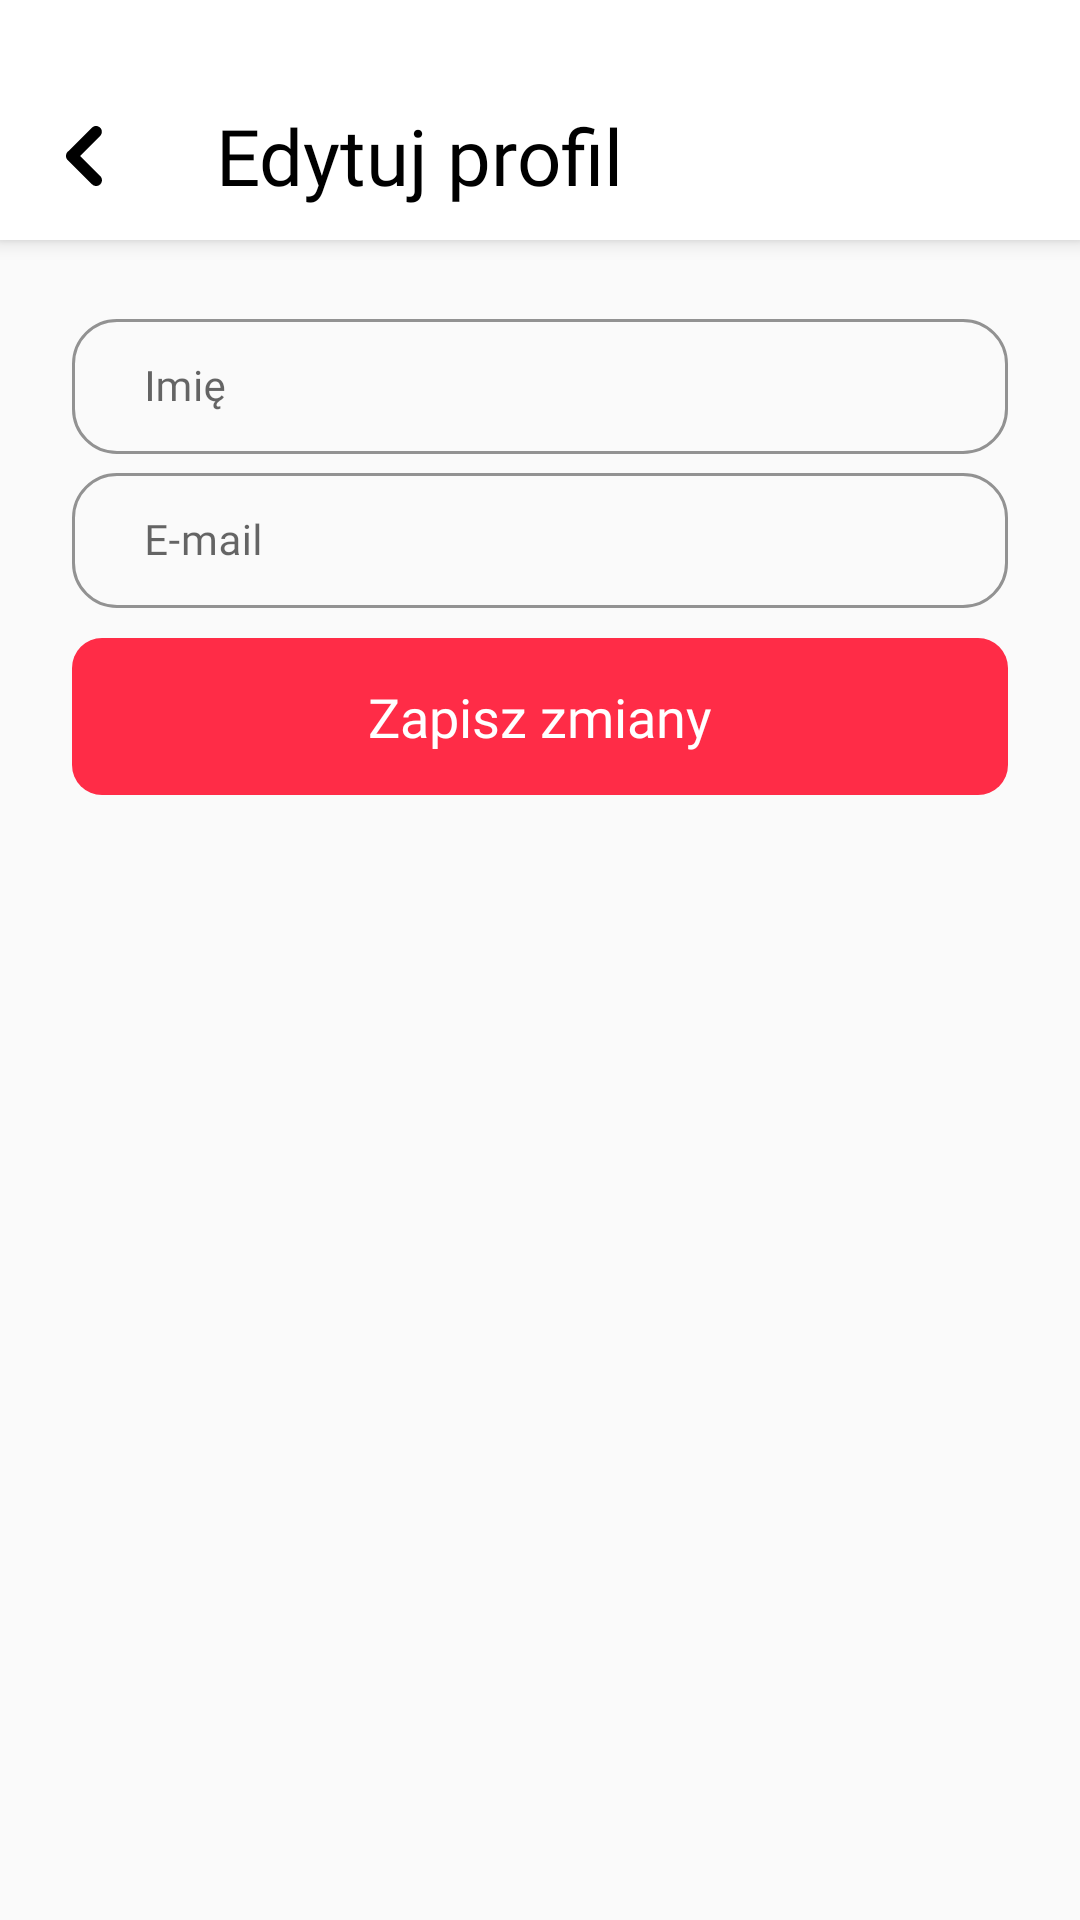

Reconstruct the res/layout file that produces this screen, plus the resources it refers to.
<!-- AndroidManifest.xml: application theme Theme.PolandNews -->
<!-- res/layout/fragment_edit_profile.xml -->
<?xml version="1.0" encoding="utf-8"?>
<layout xmlns:app="http://schemas.android.com/apk/res-auto">

    <data>

        <import type="android.view.View" />

        <variable
            name="onSaveChangesClick"
            type="View.OnClickListener" />

        <variable
            name="userName"
            type="String" />

        <variable
            name="userEmail"
            type="String" />
    </data>

    <androidx.constraintlayout.widget.ConstraintLayout xmlns:android="http://schemas.android.com/apk/res/android"
        android:layout_width="match_parent"
        android:layout_height="match_parent">

        <com.google.android.material.appbar.AppBarLayout
            android:id="@+id/appbar"
            android:layout_width="match_parent"
            android:layout_height="wrap_content"
            android:background="@color/white"
            android:elevation="@dimen/elevation_4"
            app:layout_constraintEnd_toEndOf="parent"
            app:layout_constraintStart_toStartOf="parent"
            app:layout_constraintTop_toTopOf="parent">

            <androidx.appcompat.widget.Toolbar
                android:id="@+id/tb_edit_profile"
                android:layout_width="match_parent"
                android:layout_height="wrap_content"
                android:elevation="@dimen/elevation_4"
                android:paddingTop="@dimen/margin_24"
                app:navigationIcon="@drawable/ic_navigation_back_gray"
                app:title="@string/edit_profile"
                app:titleTextAppearance="@style/Text_700.SP26.Black"
                app:titleTextColor="@color/black" />
        </com.google.android.material.appbar.AppBarLayout>

        <com.google.android.material.textfield.TextInputLayout
            android:id="@+id/til_name"
            style="@style/CustomTextInputLayout"
            android:layout_width="0dp"
            android:layout_height="wrap_content"
            android:layout_marginStart="@dimen/margin_24"
            android:layout_marginTop="@dimen/margin_20"
            android:layout_marginEnd="@dimen/margin_24"
            android:focusable="true"
            android:focusableInTouchMode="true"
            android:hint="@string/name"
            app:boxStrokeColor="@color/gray"
            app:hintTextAppearance="@style/Text_500.SP16.Gray"
            app:layout_constraintEnd_toEndOf="parent"
            app:layout_constraintStart_toStartOf="parent"
            app:layout_constraintTop_toBottomOf="@id/appbar">

            <com.google.android.material.textfield.TextInputEditText
                android:id="@+id/et_name"
                style="@style/Text_500.SP16.Black"
                android:layout_width="match_parent"
                android:layout_height="wrap_content"
                android:backgroundTint="@color/white"
                android:paddingStart="@dimen/margin_24"
                android:text="@{userName}" />
        </com.google.android.material.textfield.TextInputLayout>

        <com.google.android.material.textfield.TextInputLayout
            android:id="@+id/til_email"
            style="@style/CustomTextInputLayout"
            android:layout_width="0dp"
            android:layout_height="wrap_content"
            android:layout_marginStart="@dimen/margin_24"
            android:layout_marginEnd="@dimen/margin_24"
            android:focusable="true"
            android:focusableInTouchMode="true"
            android:hint="@string/email"
            app:boxStrokeColor="@color/gray"
            app:hintTextAppearance="@style/Text_500.SP16.Gray"
            app:layout_constraintEnd_toEndOf="parent"
            app:layout_constraintStart_toStartOf="parent"
            app:layout_constraintTop_toBottomOf="@id/til_name">

            <com.google.android.material.textfield.TextInputEditText
                android:id="@+id/et_email"
                style="@style/Text_500.SP16.Black"
                android:layout_width="match_parent"
                android:layout_height="wrap_content"
                android:backgroundTint="@color/white"
                android:paddingStart="@dimen/margin_24"
                android:text="@{userEmail}" />
        </com.google.android.material.textfield.TextInputLayout>

        <TextView
            android:id="@+id/btn_email_sign_up"
            android:layout_width="match_parent"
            android:layout_height="wrap_content"
            android:layout_marginStart="@dimen/margin_24"
            android:layout_marginTop="@dimen/margin_10"
            android:layout_marginEnd="@dimen/margin_24"
            android:background="@drawable/ripple_pink"
            android:clickable="true"
            android:focusable="true"
            android:fontFamily="@font/poppins_500"
            android:onClick="@{onSaveChangesClick}"
            android:paddingTop="14dp"
            android:paddingBottom="14dp"
            android:text="@string/save_changes"
            android:textAlignment="center"
            android:textColor="@color/white"
            android:textSize="@dimen/text_18"
            app:layout_constraintEnd_toEndOf="parent"
            app:layout_constraintStart_toStartOf="parent"
            app:layout_constraintTop_toBottomOf="@id/til_email" />

    </androidx.constraintlayout.widget.ConstraintLayout>
</layout>
<!-- resources referenced by this layout -->
<resources>
  <color name="black">#FF000000</color>
  <color name="gray">#FF9A9A9A</color>
  <color name="white">#FFFFFFFF</color>
  <dimen name="elevation_4">4dp</dimen>
  <dimen name="margin_10">10dp</dimen>
  <dimen name="margin_20">20dp</dimen>
  <dimen name="margin_24">24dp</dimen>
  <dimen name="text_18">18sp</dimen>
  <!-- drawable ripple_pink (drawable) -->
  <?xml version="1.0" encoding="utf-8"?>
  <ripple xmlns:android="http://schemas.android.com/apk/res/android"
      android:color="@color/gray">
      <item android:drawable="@drawable/bg_button_pink" />
  </ripple>
  <string name="edit_profile">Edytuj profil</string>
  <string name="email">E-mail</string>
  <string name="name">Imię</string>
  <string name="save_changes">Zapisz zmiany</string>
  <style name="Text_500.SP16.Black" parent="Text_500.SP16">
          <item name="android:textColor">@color/black</item>
      </style>
  <style name="Text_500.SP16.Gray" parent="Text_500.SP16">
          <item name="android:textColor">@color/gray</item>
      </style>
  <style name="Text_700.SP26.Black" parent="Text_700.SP26">
          <item name="android:textColor">@color/black</item>
      </style>
  <style name="Theme.PolandNews" parent="Theme.MaterialComponents.Light.NoActionBar.Bridge">
          
          <item name="colorPrimary">@color/colorPrimary</item>
          <item name="colorPrimaryVariant">@color/colorPrimaryDark</item>
          <item name="colorOnPrimary">@color/white</item>
          
          <item name="colorSecondary">@color/colorPrimary</item>
          <item name="colorSecondaryVariant">@color/colorPrimaryDark</item>
          <item name="colorOnSecondary">@color/gray</item>
          
          <item name="android:statusBarColor" tools:targetApi="l">?attr/colorPrimaryVariant</item>
          
      </style>
  <!-- drawable bg_button_pink (drawable) -->
  <?xml version="1.0" encoding="utf-8"?>
  <layer-list xmlns:android="http://schemas.android.com/apk/res/android">
      <corners android:radius="10dp" />
      <item android:drawable="@drawable/bckg_button_pink"/>
  </layer-list>
  <dimen name="radius_15">15dp</dimen>
  <color name="colorPrimary">#FF4240</color>
  <style name="Text_400.SP14.Red" parent="Text_400.SP14">
          <item name="android:textColor">@color/colorPrimary</item>
      </style>
  <style name="Text_500.SP16" parent="Text_500">
          <item name="android:textSize">@dimen/text_16</item>
      </style>
  <style name="Text_700.SP26" parent="Text_700">
          <item name="android:textSize">@dimen/text_26</item>
      </style>
  <color name="colorPrimaryDark">#BA3231</color>
  <!-- drawable bckg_button_pink (drawable) -->
  <?xml version="1.0" encoding="utf-8"?>
  <shape xmlns:android="http://schemas.android.com/apk/res/android">
      <solid android:color="#FF2C47"/>
      <corners android:radius="@dimen/radius_10" />
  </shape>
  <style name="Text_400.SP14" parent="Text_400">
          <item name="android:textSize">@dimen/text_14</item>
      </style>
  <style name="Text_500">
          <item name="fontFamily">@font/poppins_500</item>
      </style>
  <dimen name="text_16">16sp</dimen>
  <style name="Text_700">
          <item name="fontFamily">@font/poppins_700</item>
      </style>
  <dimen name="text_26">26sp</dimen>
  <dimen name="radius_10">10dp</dimen>
  <style name="Text_400">
          <item name="fontFamily">@font/poppins_400</item>
      </style>
  <dimen name="text_14">14sp</dimen>
</resources>
